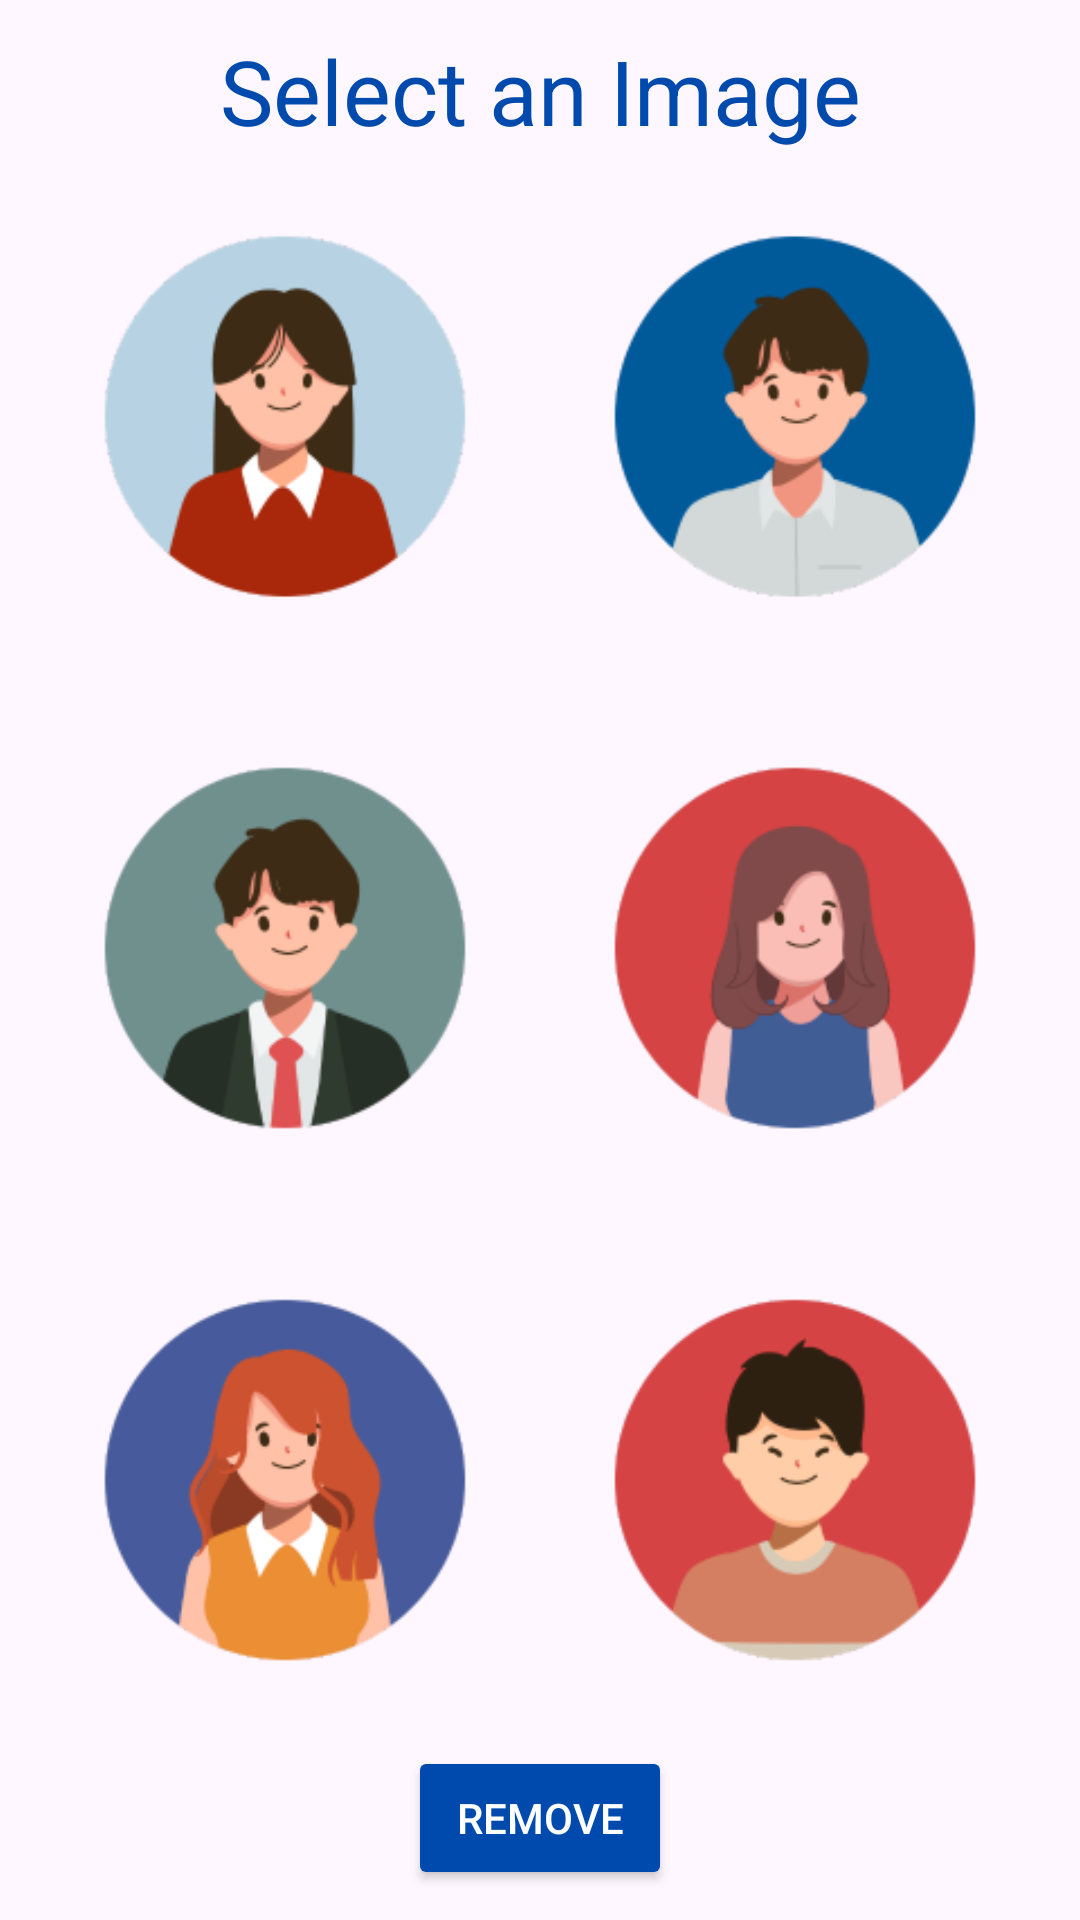

The Android layout XML behind this screen, and the referenced resources:
<!-- AndroidManifest.xml: application theme Theme.App21 -->
<!-- res/layout/activity_contact_image.xml -->
<?xml version="1.0" encoding="utf-8"?>
<androidx.constraintlayout.widget.ConstraintLayout xmlns:android="http://schemas.android.com/apk/res/android"
    xmlns:app="http://schemas.android.com/apk/res-auto"
    xmlns:tools="http://schemas.android.com/tools"
    android:layout_width="match_parent"
    android:layout_height="match_parent"
    android:padding="10dp"
    tools:context=".ui.ContactImageActivity">

    <TextView
        android:id="@+id/text_Title"
        android:layout_width="match_parent"
        android:layout_height="wrap_content"
        android:gravity="center"
        android:text="Select an Image"
        android:textColor="@color/principal"
        android:textSize="30sp"
        app:layout_constraintEnd_toEndOf="parent"
        app:layout_constraintStart_toStartOf="parent"
        app:layout_constraintTop_toTopOf="parent" />

    <LinearLayout
        android:layout_width="match_parent"
        android:layout_height="0dp"
        android:gravity="center"
        android:orientation="vertical"
        app:layout_constraintBottom_toTopOf="@id/button_Remove"
        app:layout_constraintEnd_toEndOf="parent"
        app:layout_constraintStart_toStartOf="parent"
        app:layout_constraintTop_toBottomOf="@id/text_Title">

        <LinearLayout
            android:layout_width="match_parent"
            android:layout_height="0dp"
            android:layout_weight="1">

            <ImageView
                android:id="@+id/image_Profile1"
                android:layout_width="0dp"
                android:layout_height="wrap_content"
                android:layout_weight="1"
                android:padding="10dp"
                android:src="@drawable/profile1" />

            <ImageView
                android:id="@+id/image_Profile2"
                android:layout_width="0dp"
                android:layout_height="wrap_content"
                android:layout_weight="1"
                android:padding="10dp"
                android:src="@drawable/profile2" />

        </LinearLayout>

        <LinearLayout
            android:layout_width="match_parent"
            android:layout_height="0dp"
            android:layout_weight="1">

            <ImageView
                android:id="@+id/image_Profile3"
                android:layout_width="0dp"
                android:layout_height="wrap_content"
                android:layout_weight="1"
                android:padding="10dp"
                android:src="@drawable/profile3" />

            <ImageView
                android:id="@+id/image_Profile4"
                android:layout_width="0dp"
                android:layout_height="wrap_content"
                android:layout_weight="1"
                android:padding="10dp"
                android:src="@drawable/profile4" />

        </LinearLayout>

        <LinearLayout
            android:layout_width="match_parent"
            android:layout_height="0dp"
            android:layout_weight="1">

            <ImageView
                android:id="@+id/image_Profile5"
                android:layout_width="0dp"
                android:layout_height="wrap_content"
                android:layout_weight="1"
                android:padding="10dp"
                android:src="@drawable/profile5" />

            <ImageView
                android:id="@+id/image_Profile6"
                android:layout_width="0dp"
                android:layout_height="wrap_content"
                android:layout_weight="1"
                android:padding="10dp"
                android:src="@drawable/profile6" />

        </LinearLayout>

    </LinearLayout>

    <Button
        android:id="@+id/button_Remove"
        android:layout_width="wrap_content"
        android:layout_height="wrap_content"
        android:backgroundTint="@color/principal"
        android:text="Remove"
        android:textAllCaps="true"
        android:textColor="@color/white"
        app:layout_constraintBottom_toBottomOf="parent"
        app:layout_constraintEnd_toEndOf="parent"
        app:layout_constraintStart_toStartOf="parent" />

</androidx.constraintlayout.widget.ConstraintLayout>
<!-- resources referenced by this layout -->
<resources>
  <color name="principal">#004AAD</color>
  <color name="white">#FFFFFF</color>
  <!-- drawable profile1: png bitmap (drawable, 12486 bytes) -->
  <!-- drawable profile2: png bitmap (drawable, 12163 bytes) -->
  <!-- drawable profile3: png bitmap (drawable, 13434 bytes) -->
  <!-- drawable profile4: png bitmap (drawable, 12548 bytes) -->
  <!-- drawable profile5: png bitmap (drawable, 14020 bytes) -->
  <!-- drawable profile6: png bitmap (drawable, 11681 bytes) -->
  <style name="Theme.App21" parent="Base.Theme.App21" />
  <style name="Base.Theme.App21" parent="Theme.Material3.DayNight.NoActionBar">
          
          
      </style>
</resources>
